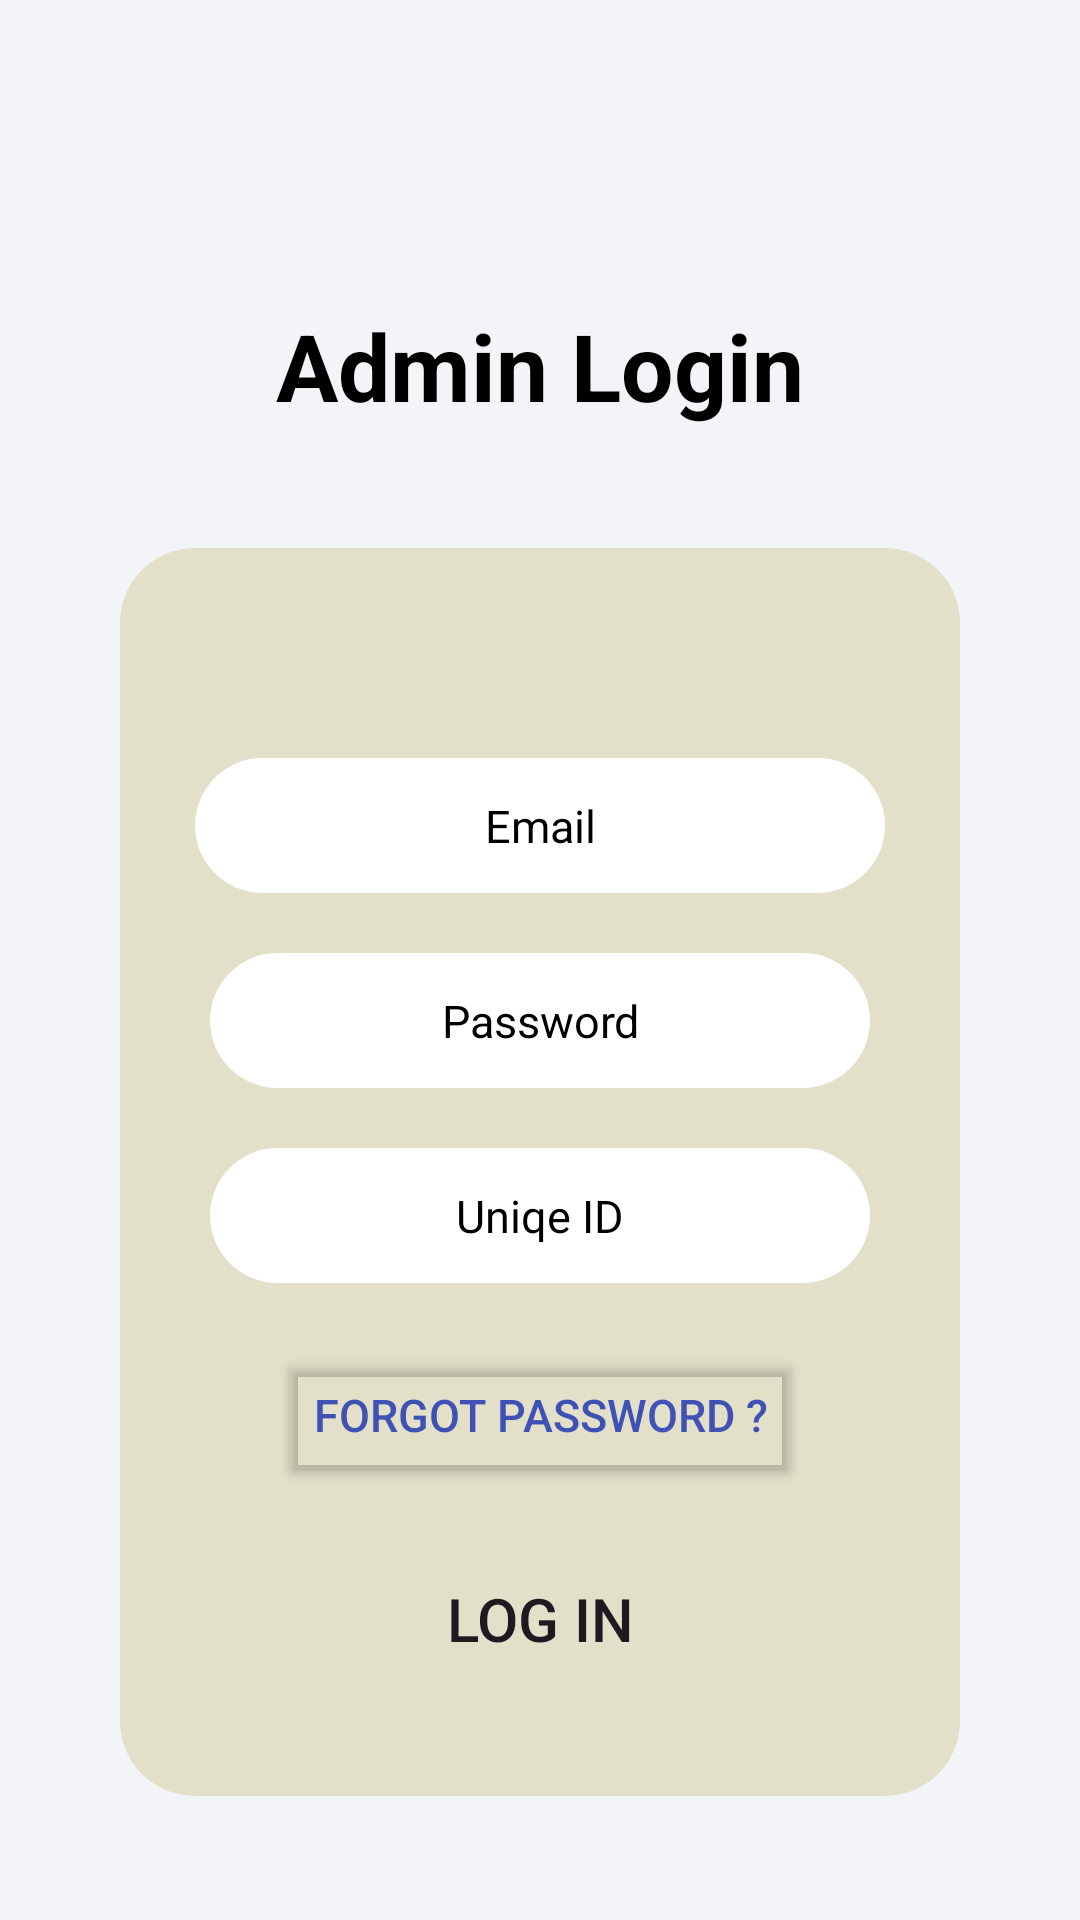

Android layout source for this screen:
<!-- AndroidManifest.xml: application theme Theme.RSCranes -->
<!-- res/layout/activity_login_as_admin.xml -->
<?xml version="1.0" encoding="utf-8"?>
<layout xmlns:tools="http://schemas.android.com/tools"
    xmlns:android="http://schemas.android.com/apk/res/android">

    <data>

    </data>

    <LinearLayout
        android:id="@+id/main"
        android:layout_width="match_parent"
        android:layout_height="match_parent"
        android:background="#f3f4f8"
        android:orientation="vertical"
        tools:context=".LoginAsAdmin">

        <TextView
            android:layout_width="match_parent"
            android:layout_height="wrap_content"
            android:layout_marginTop="101dp"
            android:gravity="center"
            android:text="Admin Login"
            android:textColor="@color/black"
            android:textSize="31dp"
            android:textStyle="bold" />
        <LinearLayout
            android:layout_width="match_parent"
            android:layout_height="wrap_content"
            android:background="@drawable/roundstyle"
            android:backgroundTint="#E3E0C9"
            android:layout_margin="40dp"

            >
            <LinearLayout
                android:layout_width="match_parent"
                android:layout_height="match_parent"
                android:layout_gravity="center"
                android:paddingVertical="35dp"


                android:orientation="vertical"
                >

                <LinearLayout
                    android:layout_width="match_parent"
                    android:layout_height="wrap_content"
                    android:orientation="horizontal"
                    android:layout_marginTop="25dp"
                    android:paddingVertical="10dp">



                    <EditText
                        android:id="@+id/adminusername"
                        android:layout_width="match_parent"
                        android:layout_height="45dp"
                        android:background="@drawable/roundstyle"
                        android:backgroundTint="@color/white"
                        android:hint="Email"
                        android:textColorHint="@color/black"
                        android:inputType="text"
                        android:textSize="15dp"
                        android:textColor="@color/black"
                        android:textAlignment="center"
                        android:layout_marginHorizontal="25dp" />

                </LinearLayout>

                <LinearLayout
                    android:layout_width="match_parent"
                    android:layout_height="wrap_content"
                    android:orientation="horizontal"
                    android:paddingVertical="10dp">



                    <EditText
                        android:id="@+id/adminpassword"
                        android:layout_width="match_parent"
                        android:layout_height="45dp"
                        android:textColorHint="@color/black"
                        android:background="@drawable/roundstyle"
                        android:backgroundTint="@color/white"
                        android:hint="Password"
                        android:inputType="text"
                        android:textSize="15dp"
                        android:textColor="@color/black"
                        android:textAlignment="center"
                        android:layout_marginHorizontal="30dp" />

                </LinearLayout>

                <LinearLayout
                    android:layout_width="match_parent"
                    android:layout_height="wrap_content"
                    android:orientation="horizontal"
                    android:paddingVertical="10dp">



                    <EditText
                        android:id="@+id/adminuniqeid"
                        android:layout_width="match_parent"
                        android:layout_height="45dp"
                        android:textColorHint="@color/black"
                        android:background="@drawable/roundstyle"
                        android:backgroundTint="@color/white"
                        android:hint="Uniqe ID"
                        android:textSize="15dp"
                        android:inputType="text"
                        android:textColor="@color/black"
                        android:textAlignment="center"
                        android:layout_marginHorizontal="30dp" />


                </LinearLayout>

                <Button
                    android:id="@+id/forgot"
                    android:layout_width="wrap_content"
                    android:layout_height="wrap_content"
                    android:backgroundTint="#00FFFFFF"
                    android:text="Forgot Password ?"
                    android:layout_marginTop="10dp"
                    android:layout_gravity="center"
                    android:textColor="#3F51B5"
                    android:textSize="15dp" />

                <Button
                    android:id="@+id/adminlogin"
                    android:layout_width="wrap_content"
                    android:layout_height="wrap_content"
                    android:layout_gravity="center"
                    android:layout_marginTop="20dp"

                    android:background="@drawable/roundstyle"
                    android:text="Log In"
                    android:textSize="20sp" />
            </LinearLayout>

        </LinearLayout>
    </LinearLayout>

</layout>
<!-- resources referenced by this layout -->
<resources>
  <!-- drawable roundstyle (drawable) -->
  <?xml version="1.0" encoding="utf-8"?>
  <shape xmlns:android="http://schemas.android.com/apk/res/android"
      android:shape="rectangle">
       <corners
          android:radius="25dp" />
      <size
          android:height="40dp"
          android:width="40dp"
          />
  </shape>
  <style name="Theme.RSCranes" parent="Base.Theme.RSCranes" />
  <style name="Base.Theme.RSCranes" parent="Theme.Material3.DayNight.NoActionBar">
          
          
      </style>
  <!-- not gathered from this repository: default colours our renderer supplied (Android Studio template values) -->
  <color name="black">#FF000000</color>
  <color name="white">#FFFFFFFF</color>
</resources>
